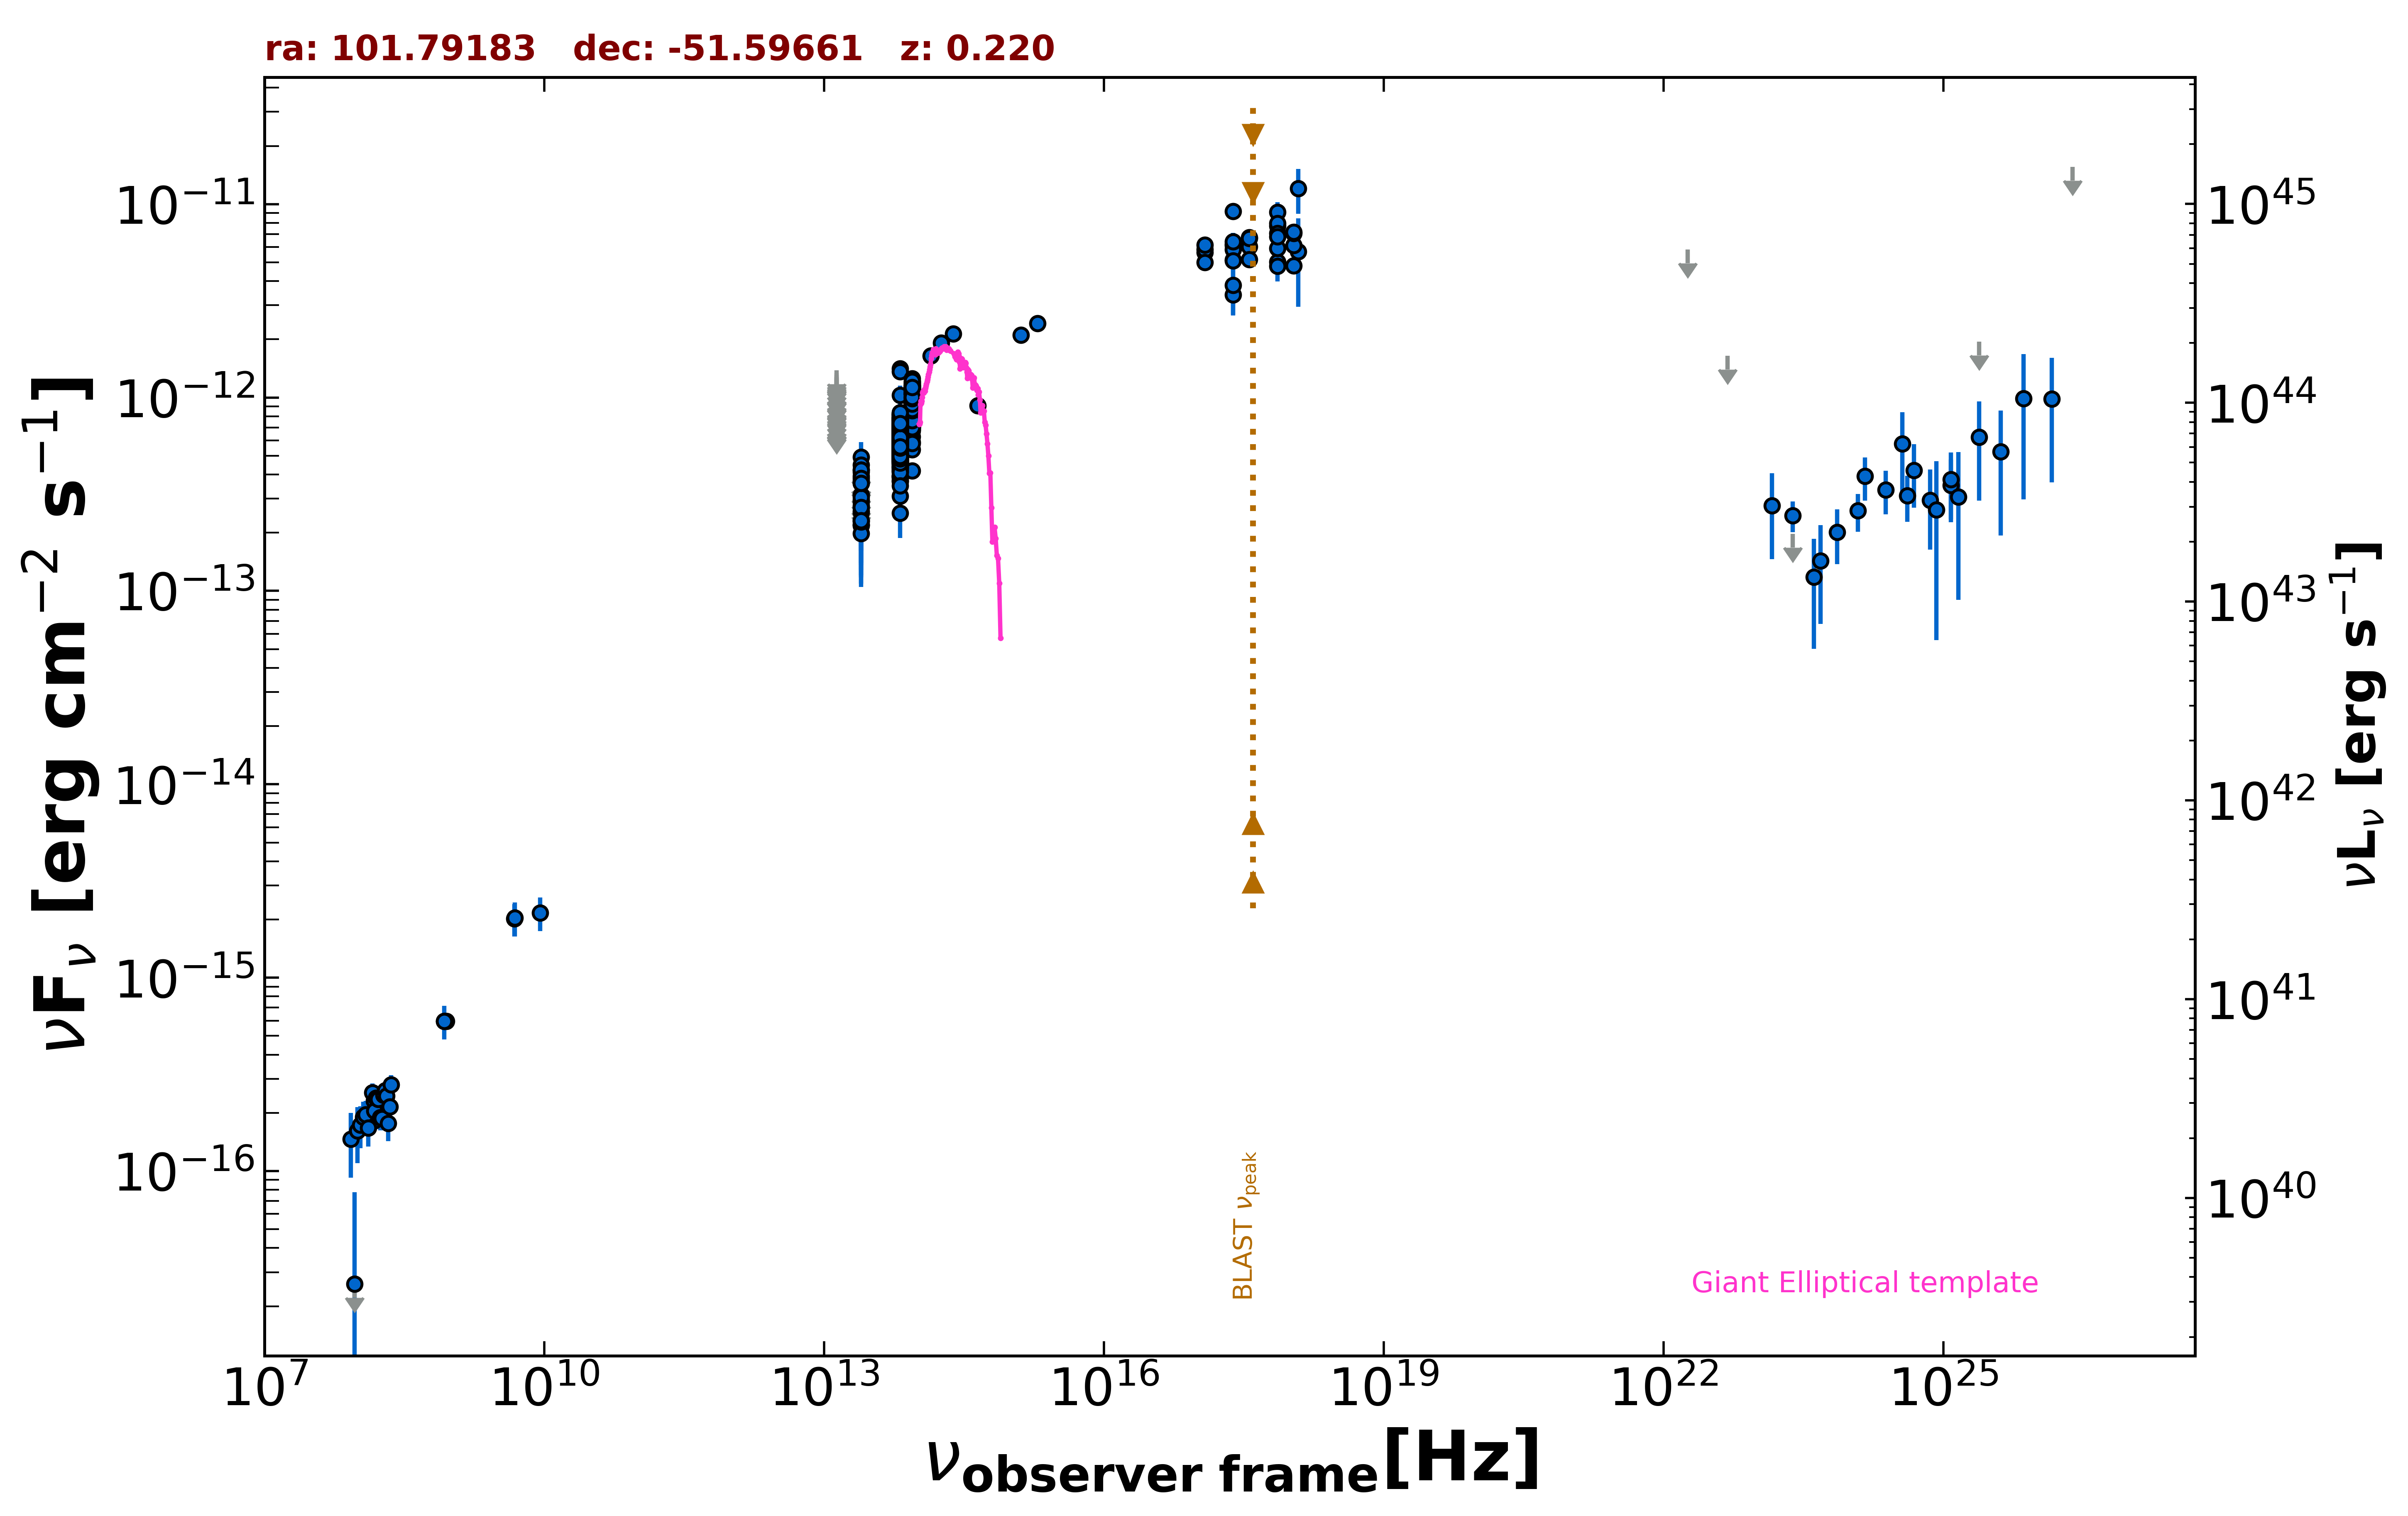

The data file committed next to this chart (first rows):
freq., flux, err_flux, MJD_start, MJD_end, flag, catalog, reference
8.870e+08, 5.952e-16, 4.610e-17, 55000, 55000, , RACS, Hale et al. 2021  PASA  38  e058
8.430e+08, 5.968e-16, 2.025e-17, 55000, 55000, , SUMSS, Manch et al. 2003  MNRAS  342  1117
2.418e+17, 5.160e-12, 1.212e-12, 55000, 55000, , XMMSL2, Saxton et al. 2008  A&A  480  611
7.253e+17, 7.736e-12, 1.744e-12, 55000, 55000, , XMMSL2, Saxton et al. 2008  A&A  480  611
2.418e+17, 6.126e-12, 8.535e-13, 55000, 55000, , XMMSL2, Saxton et al. 2008  A&A  480  611
7.253e+17, 9.114e-12, 1.126e-12, 55000, 55000, , XMMSL2, Saxton et al. 2008  A&A  480  611
1.209e+18, 1.206e-11, 3.130e-12, 55000, 55000, , XMMSL2, Saxton et al. 2008  A&A  480  611
2.418e+17, 3.408e-12, 7.535e-13, 55000, 55000, , XMMSL2, Saxton et al. 2008  A&A  480  611
7.253e+17, 5.028e-12, 1.039e-12, 55000, 55000, , XMMSL2, Saxton et al. 2008  A&A  480  611
1.209e+18, 5.695e-12, 2.746e-12, 55000, 55000, , XMMSL2, Saxton et al. 2008  A&A  480  611
2.418e+17, 6.207e-12, 9.075e-13, 55000, 55000, , XMMSL2, Saxton et al. 2008  A&A  480  611
7.253e+17, 7.941e-12, 1.116e-12, 55000, 55000, , XMMSL2, Saxton et al. 2008  A&A  480  611
2.418e+17, 9.189e-12, 3.690e-13, 55000, 55000, , RASS, Boller et al. 2016  A&A  103  1
2.418e+17, 5.839e-12, 2.190e-13, 55892, 55919, , 1OUSX, Giommi et al. in preparation
1.209e+17, 5.638e-12, 2.160e-13, 55892, 55919, , 1OUSX, Giommi et al. in preparation
3.627e+17, 6.041e-12, 2.230e-13, 55892, 55919, , 1OUSX, Giommi et al. in preparation
7.253e+17, 5.919e-12, 1.380e-13, 55892, 55919, , 1OUSX, Giommi et al. in preparation
1.088e+18, 6.136e-12, 2.950e-13, 55892, 55919, , 1OUSX, Giommi et al. in preparation
7.253e+17, 7.074e-12, 1.650e-13, 55000, 55000, , 2SXPS, Evans et al. 2020  ApJS  247  54
1.209e+17, 5.829e-12, 2.265e-13, 55000, 55000, , 2SXPS, Evans et al. 2020  ApJS  247  54
3.627e+17, 6.738e-12, 2.500e-13, 55000, 55000, , 2SXPS, Evans et al. 2020  ApJS  247  54
1.088e+18, 7.054e-12, 3.435e-13, 55000, 55000, , 2SXPS, Evans et al. 2020  ApJS  247  54
2.418e+17, 3.808e-12, 1.131e-12, 55000, 55000, , IPCSL, Elvis et al. 1992  ApJS  80  257
1.500e+08, 1.823e-16, 1.895e-17, 55000, 55000, , TGSS150, Intema et al. 2017  A&A  598  A781
4.800e+09, 2.016e-15, 3.840e-16, 55000, 55000, , PMN, Griffith et al. 1993-1996  VizieR  VIII/…
1.389e+14, 1.644e-12, 1.195e-13, 55000, 55000, , 2MASS, Skrutskie et al. 2006  AJ  131  1163
1.804e+14, 1.920e-12, 1.590e-13, 55000, 55000, , 2MASS, Skrutskie et al. 2006  AJ  131  1163
2.427e+14, 2.133e-12, 1.440e-13, 55000, 55000, , 2MASS, Skrutskie et al. 2006  AJ  131  1163
8.817e+13, 8.608e-13, 3.050e-15, 55000, 55000, , UNWISE, Schlafly et al. 2019  ApJS  240  30
6.517e+13, 5.995e-13, 3.500e-15, 55000, 55000, , UNWISE, Schlafly et al. 2019  ApJS  240  30
8.817e+13, 1.068e-12, 2.400e-14, 55000, 55000, , WISE, Wright et al. 2010  AJ  140  1868
6.517e+13, 7.123e-13, 1.575e-14, 55000, 55000, , WISE, Wright et al. 2010  AJ  140  1868
2.498e+13, 2.767e-13, 2.270e-14, 55000, 55000, , WISE, Wright et al. 2010  AJ  140  1868
1.363e+13, 2.691e-13, 8.695e-14, 55000, 55000, , WISE, Wright et al. 2010  AJ  140  1868
8.817e+13, 9.810e-13, 3.530e-14, 56954, 56954, , NEOWISE, Mainzer et al. 2014  ApJ  792  30
6.517e+13, 6.678e-13, 4.065e-14, 56954, 56954, , NEOWISE, Mainzer et al. 2014  ApJ  792  30
8.817e+13, 1.058e-12, 3.900e-14, 56955, 56955, , NEOWISE, Mainzer et al. 2014  ApJ  792  30
6.517e+13, 6.532e-13, 4.155e-14, 56955, 56955, , NEOWISE, Mainzer et al. 2014  ApJ  792  30
8.817e+13, 1.058e-12, 3.550e-14, 56953, 56953, , NEOWISE, Mainzer et al. 2014  ApJ  792  30
6.517e+13, 6.187e-13, 4.965e-14, 56953, 56953, , NEOWISE, Mainzer et al. 2014  ApJ  792  30
8.817e+13, 1.070e-12, 3.950e-14, 56955, 56955, , NEOWISE, Mainzer et al. 2014  ApJ  792  30
6.517e+13, 6.903e-13, 4.390e-14, 56955, 56955, , NEOWISE, Mainzer et al. 2014  ApJ  792  30
8.817e+13, 9.937e-13, 3.380e-14, 56953, 56953, , NEOWISE, Mainzer et al. 2014  ApJ  792  30
6.517e+13, 7.269e-13, 4.555e-14, 56953, 56953, , NEOWISE, Mainzer et al. 2014  ApJ  792  30
8.817e+13, 9.498e-13, 3.585e-14, 56954, 56954, , NEOWISE, Mainzer et al. 2014  ApJ  792  30
6.517e+13, 6.865e-13, 4.305e-14, 56954, 56954, , NEOWISE, Mainzer et al. 2014  ApJ  792  30
8.817e+13, 1.132e-12, 3.950e-14, 56955, 56955, , NEOWISE, Mainzer et al. 2014  ApJ  792  30
6.517e+13, 6.802e-13, 4.705e-14, 56955, 56955, , NEOWISE, Mainzer et al. 2014  ApJ  792  30
8.817e+13, 9.180e-13, 3.720e-14, 56955, 56955, , NEOWISE, Mainzer et al. 2014  ApJ  792  30
6.517e+13, 6.079e-13, 3.810e-14, 56955, 56955, , NEOWISE, Mainzer et al. 2014  ApJ  792  30
8.817e+13, 1.087e-12, 3.900e-14, 56955, 56955, , NEOWISE, Mainzer et al. 2014  ApJ  792  30
6.517e+13, 7.472e-13, 4.265e-14, 56955, 56955, , NEOWISE, Mainzer et al. 2014  ApJ  792  30
8.817e+13, 1.032e-12, 3.630e-14, 56954, 56954, , NEOWISE, Mainzer et al. 2014  ApJ  792  30
6.517e+13, 6.846e-13, 4.165e-14, 56954, 56954, , NEOWISE, Mainzer et al. 2014  ApJ  792  30
8.817e+13, 1.025e-12, 3.695e-14, 56955, 56955, , NEOWISE, Mainzer et al. 2014  ApJ  792  30
6.517e+13, 8.133e-13, 4.495e-14, 56955, 56955, , NEOWISE, Mainzer et al. 2014  ApJ  792  30
8.817e+13, 1.048e-12, 3.600e-14, 56954, 56954, , NEOWISE, Mainzer et al. 2014  ApJ  792  30
6.517e+13, 7.675e-13, 5.515e-14, 56954, 56954, , NEOWISE, Mainzer et al. 2014  ApJ  792  30
8.817e+13, 1.039e-12, 3.750e-14, 56954, 56954, , NEOWISE, Mainzer et al. 2014  ApJ  792  30
6.517e+13, 6.538e-13, 4.155e-14, 56954, 56954, , NEOWISE, Mainzer et al. 2014  ApJ  792  30
... 1,466 more rows
